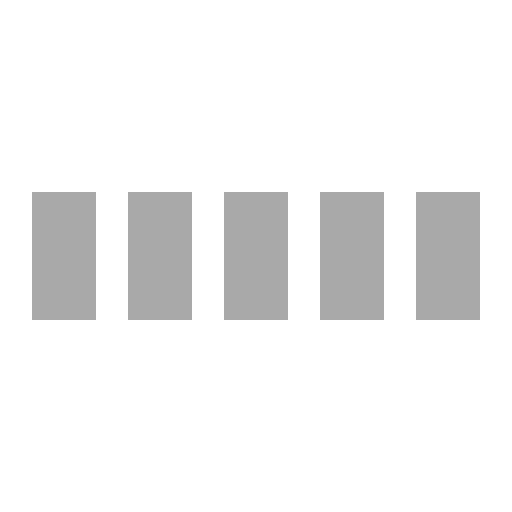
t = 0.00 s
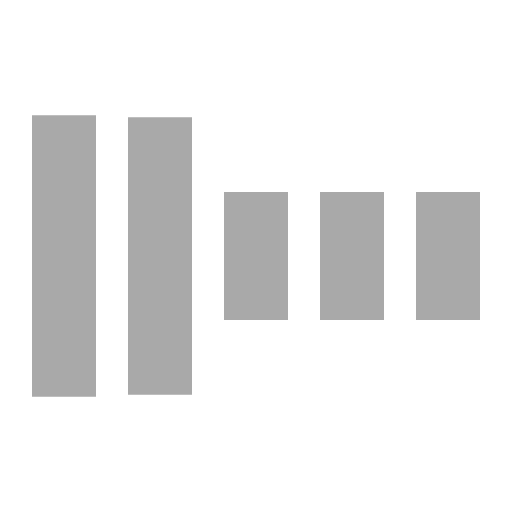
t = 0.30 s
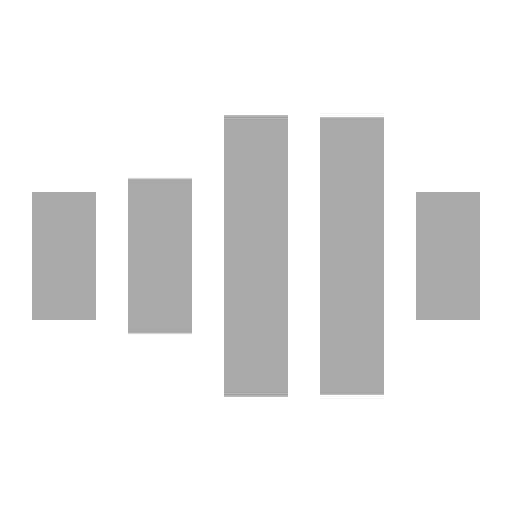
t = 0.70 s
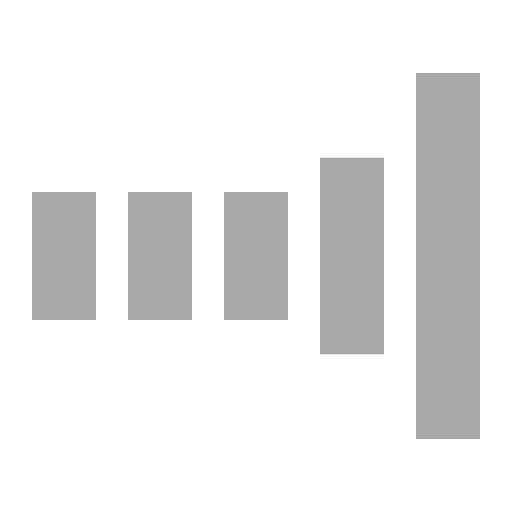
t = 1.00 s
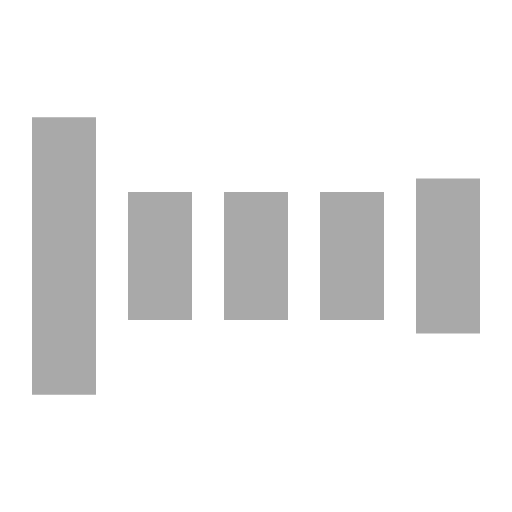
t = 1.30 s
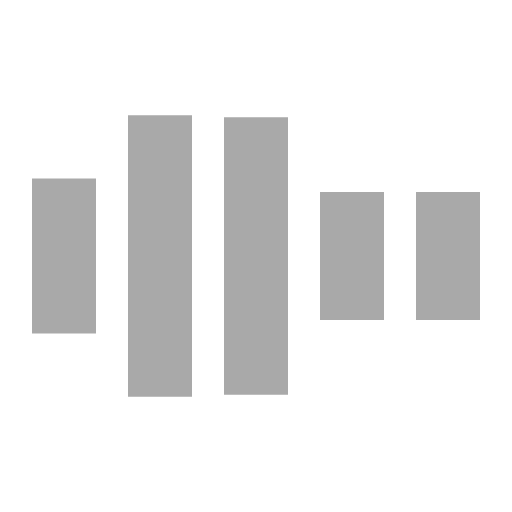
t = 1.70 s

The animated SVG that drew these frames (rendered in a browser with its animation timeline set to each time). Animation: 5 SMIL elements (animate=5); one cycle of 2.00 s, repeats indefinitely.

<svg xmlns="http://www.w3.org/2000/svg" viewBox="0 0 32 32" width="32" height="32" fill="darkgrey">
  <path transform="translate(2)" d="M0 12 V20 H4 V12z">
    <animate attributeName="d" values="M0 12 V20 H4 V12z; M0 4 V28 H4 V4z; M0 12 V20 H4 V12z; M0 12 V20 H4 V12z" dur="1.2s" repeatCount="indefinite" begin="0" keytimes="0;.2;.5;1" keySplines="0.2 0.2 0.4 0.8;0.2 0.6 0.4 0.8;0.2 0.8 0.4 0.8" calcMode="spline"  />
  </path>
  <path transform="translate(8)" d="M0 12 V20 H4 V12z">
    <animate attributeName="d" values="M0 12 V20 H4 V12z; M0 4 V28 H4 V4z; M0 12 V20 H4 V12z; M0 12 V20 H4 V12z" dur="1.2s" repeatCount="indefinite" begin="0.2" keytimes="0;.2;.5;1" keySplines="0.2 0.2 0.4 0.8;0.2 0.6 0.4 0.8;0.2 0.8 0.4 0.8" calcMode="spline"  />
  </path>
  <path transform="translate(14)" d="M0 12 V20 H4 V12z">
    <animate attributeName="d" values="M0 12 V20 H4 V12z; M0 4 V28 H4 V4z; M0 12 V20 H4 V12z; M0 12 V20 H4 V12z" dur="1.2s" repeatCount="indefinite" begin="0.4" keytimes="0;.2;.5;1" keySplines="0.2 0.2 0.4 0.8;0.2 0.6 0.4 0.8;0.2 0.8 0.4 0.8" calcMode="spline" />
  </path>
  <path transform="translate(20)" d="M0 12 V20 H4 V12z">
    <animate attributeName="d" values="M0 12 V20 H4 V12z; M0 4 V28 H4 V4z; M0 12 V20 H4 V12z; M0 12 V20 H4 V12z" dur="1.2s" repeatCount="indefinite" begin="0.6" keytimes="0;.2;.5;1" keySplines="0.2 0.2 0.4 0.8;0.2 0.6 0.4 0.8;0.2 0.8 0.4 0.8" calcMode="spline" />
  </path>
  <path transform="translate(26)" d="M0 12 V20 H4 V12z">
    <animate attributeName="d" values="M0 12 V20 H4 V12z; M0 4 V28 H4 V4z; M0 12 V20 H4 V12z; M0 12 V20 H4 V12z" dur="1.2s" repeatCount="indefinite" begin="0.8" keytimes="0;.2;.5;1" keySplines="0.2 0.2 0.4 0.8;0.2 0.6 0.4 0.8;0.2 0.8 0.4 0.8" calcMode="spline" />
  </path>
</svg>
